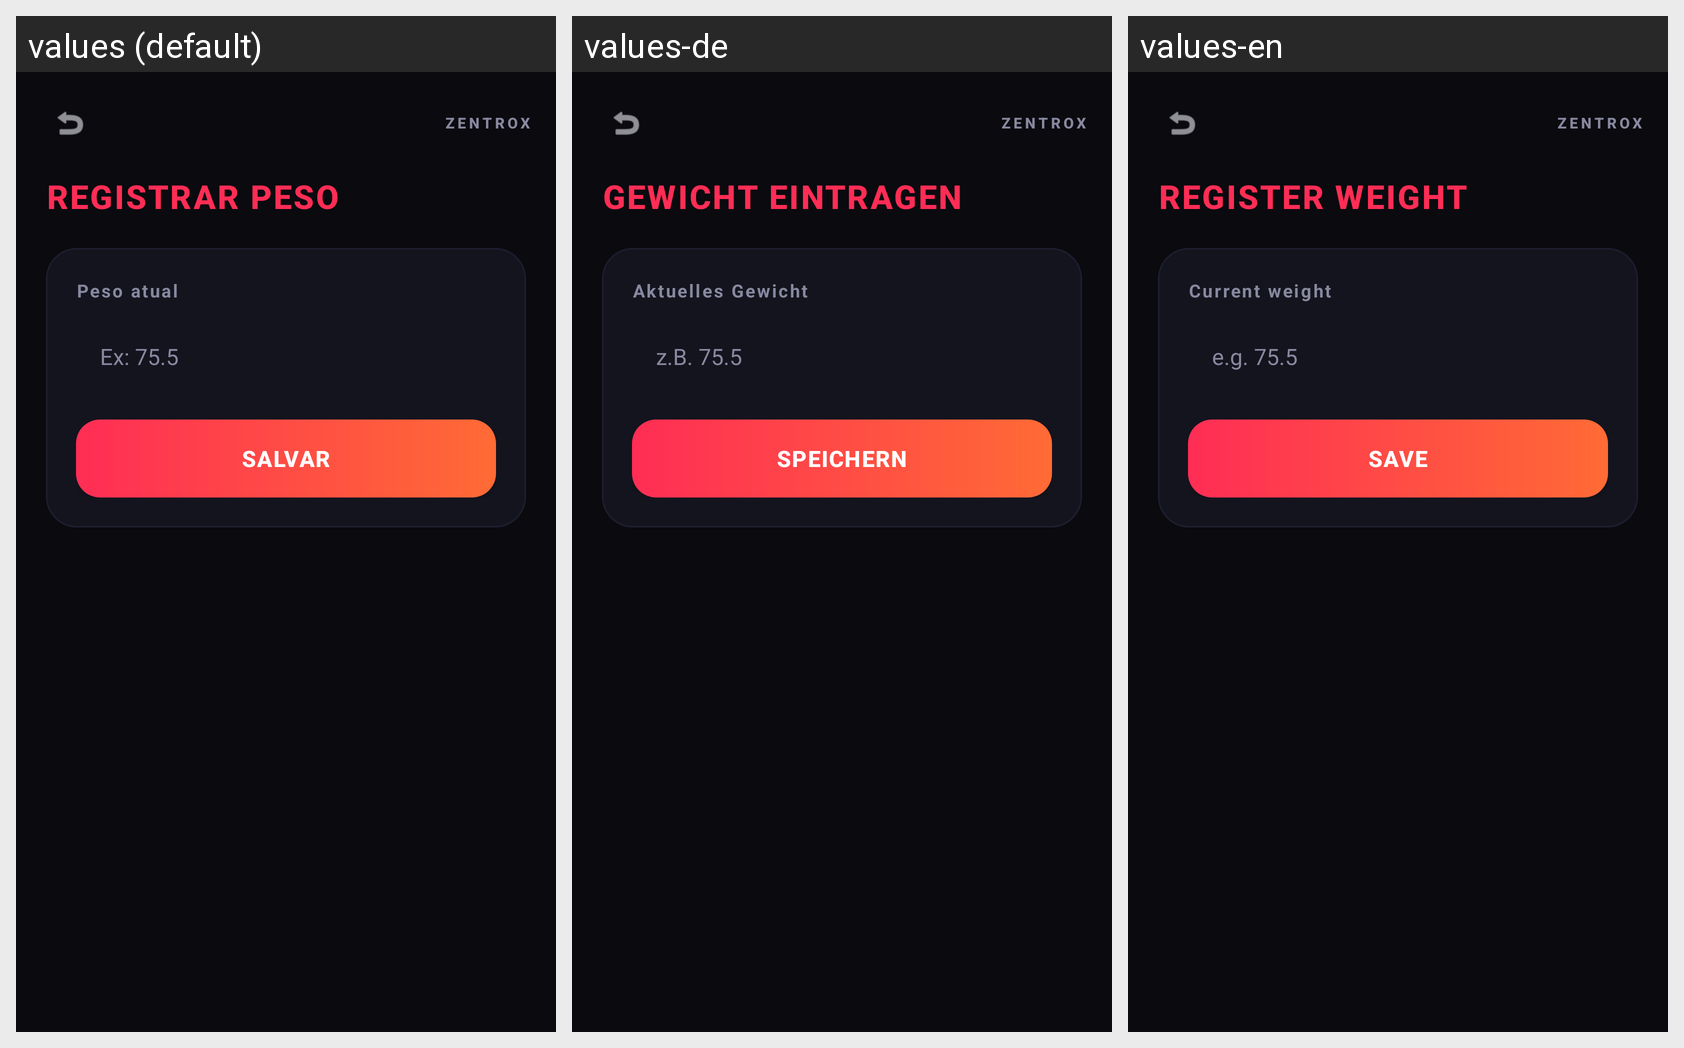

This grid shows one Android layout under several languages. Give, for every string resource on the screen, its name, the default text and each shown locale's text.
Android screen res/layout/fragment_registrar_peso.xml rendered under 3 locales, left to right: values (default), values-de, values-en. Device: Nexus 5 (rendered at 1080×1920; each locale shown at half size, 540×960, under a caption strip naming it); theme Theme.ZentroxFit.
Other locales in the repository, not shown: values-es, values-fr, values-ja.
Strings drawn on this screen, with the default value and each locale's value (text and hints the layout hard-codes, and strings that could not be matched under every locale, appear in the picture but are not listed):

register_weight_title
  values: REGISTRAR PESO
  values-de: GEWICHT EINTRAGEN
  values-en: REGISTER WEIGHT

current_weight
  values: Peso atual
  values-de: Aktuelles Gewicht
  values-en: Current weight

hint_example
  values: Ex: 75.5
  values-de: z.B. 75.5
  values-en: e.g. 75.5

save
  values: SALVAR
  values-de: SPEICHERN
  values-en: SAVE

header_title
  values: ZENTROX
  values-de: ZENTROX
  values-en: ZENTROX
